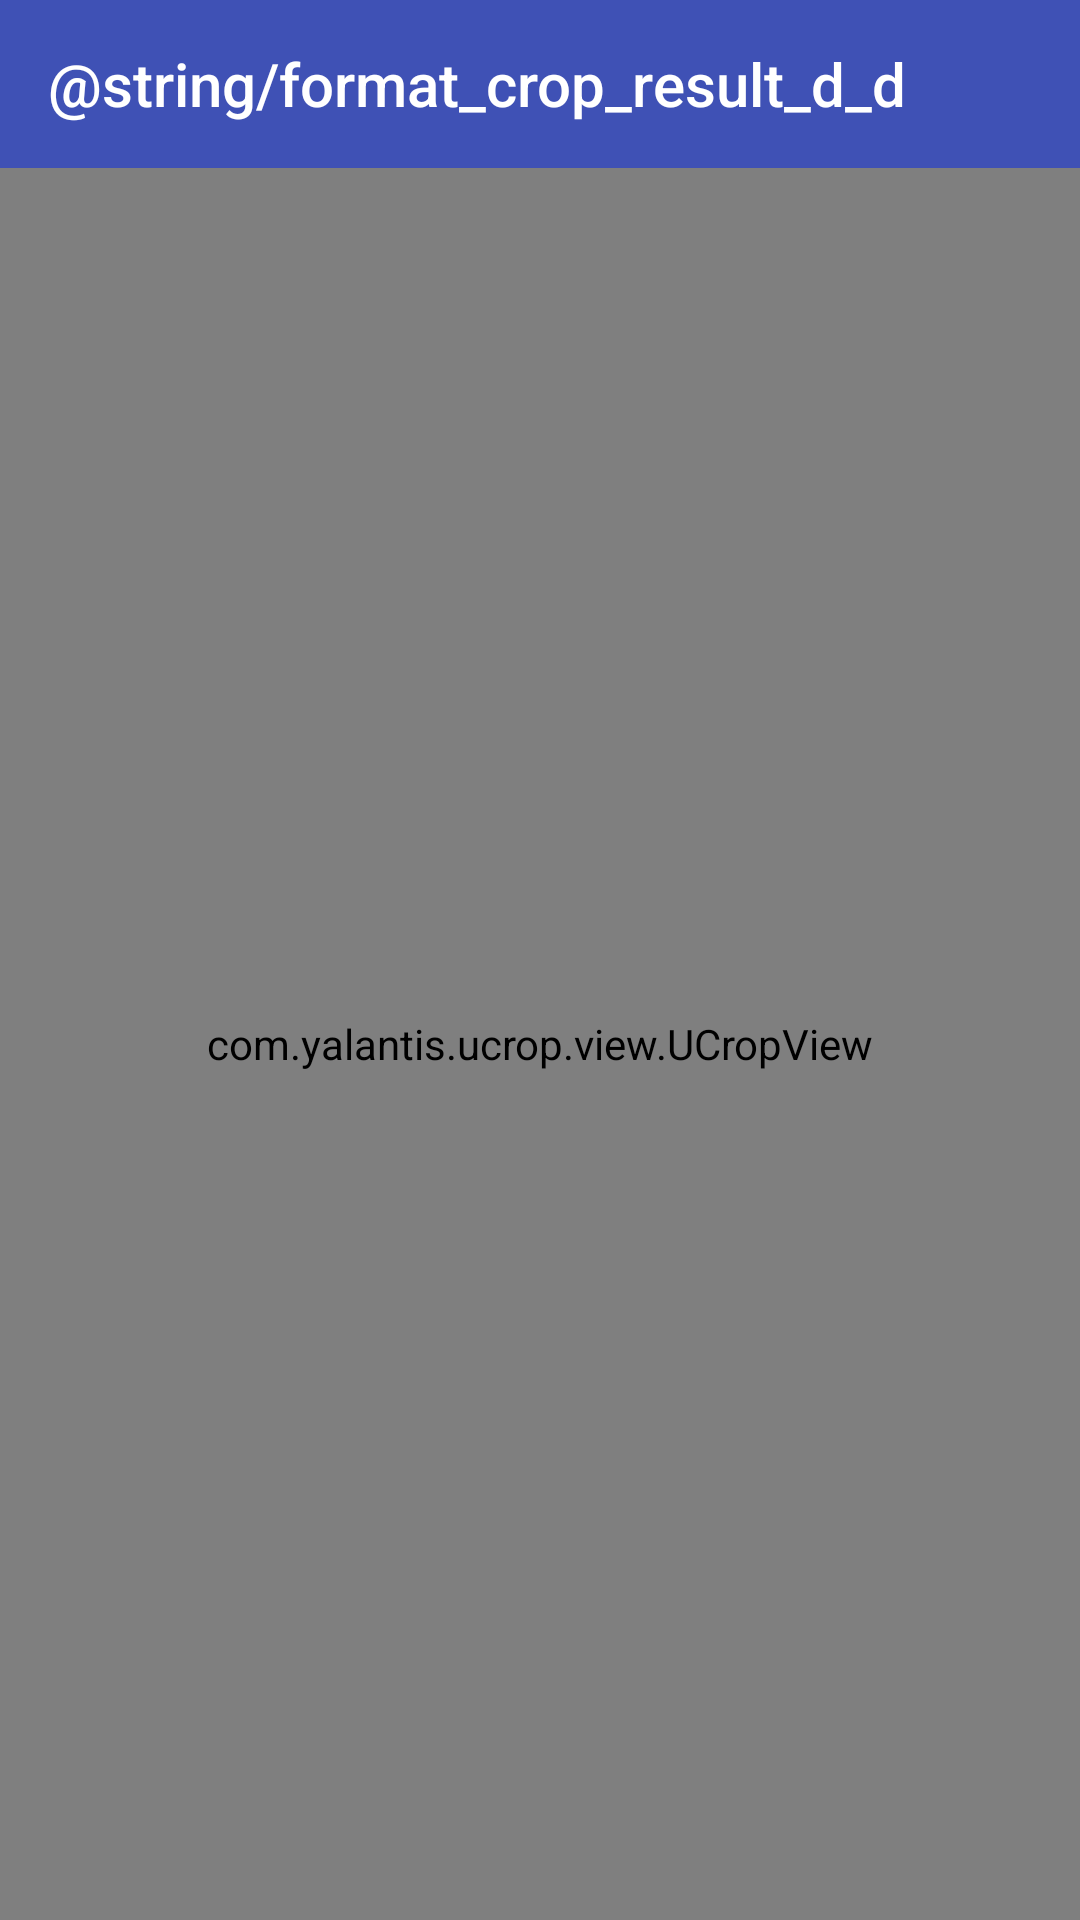

This screen was rendered from an Android layout file. Write that file and the resources it references.
<!-- AndroidManifest.xml: application theme ImmersiveTheme -->
<!-- res/layout/activity_crop_result.xml -->
<?xml version="1.0" encoding="utf-8"?>
<LinearLayout xmlns:android="http://schemas.android.com/apk/res/android"
    xmlns:app="http://schemas.android.com/apk/res-auto"
    android:layout_width="match_parent"
    android:layout_height="match_parent"
    android:orientation="vertical"
    android:background="@color/dark_black"
    android:fitsSystemWindows="true">

    <android.support.v7.widget.Toolbar
        android:id="@+id/toolbar"
        android:layout_width="match_parent"
        android:layout_height="?attr/actionBarSize"
        android:background="@color/colorPrimary"
        app:theme="@style/ThemeOverlay.AppCompat.Dark.ActionBar"
        app:title="@string/format_crop_result_d_d"
        app:titleTextColor="@android:color/white"/>

    <com.yalantis.ucrop.view.UCropView
        android:id="@+id/ucrop"
        android:layout_width="match_parent"
        android:layout_height="match_parent"/>

</LinearLayout>
<!-- resources referenced by this layout -->
<resources>
  <color name="colorPrimary">#3F51B5</color>
  <style name="ImmersiveTheme" parent="AppTheme">
          <item name="android:statusBarColor">@android:color/transparent</item>
      </style>
  <style name="AppTheme" parent="Theme.AppCompat.Light.NoActionBar">
          
          <item name="colorPrimary">@color/colorPrimary</item>
          <item name="colorPrimaryDark">@color/colorPrimary</item>
          <item name="colorAccent">@color/colorAccent</item>
      </style>
  <color name="colorAccent">#FF4081</color>
</resources>
